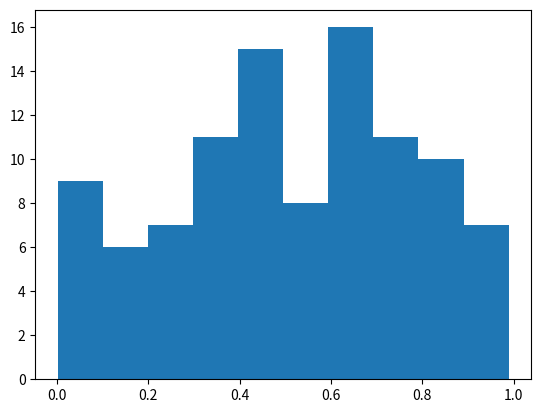

Recreate this plot in Python.
%matplotlib inline
import numpy as np
import matplotlib.pyplot as plt

# Plasma Simulation 92
def sim():
    x = np.random.rand(100)
    plt.hist(x)
    
if __name__ == '__main__':
    sim()
